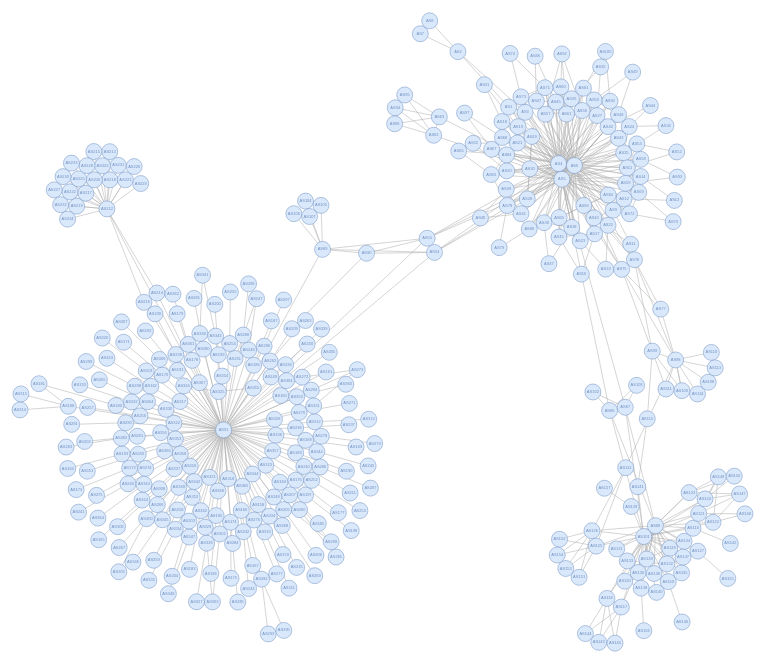
D3 v5 page, settled after 360 driven frames (6 s of simulated time); the page loaded 1 data file(s).


// ── code.js

var svg = d3.select("svg"),
    width = +svg.node().getBoundingClientRect().width,
    height = +svg.node().getBoundingClientRect().height;

var link, node;
var graph;
var hasLink = new Set();


d3.json("../data/sample6.json").then(_graph => {
    graph = _graph;
    let getByNodeId = new Map();
    graph.as_groups.forEach(as => {
        if (as.nodes) {
            as.nodes.forEach(node => {
                getByNodeId.set(node.id, as.as_id)
            })
        }
    })
    console.log(getByNodeId);

    // 将每个边对象转换为d3.js所需的格式            
    let edgesData = [],
        degrees = {};
    graph.edges.forEach(function (edge) {
        let s = getByNodeId.get(edge.source_id),
            t = getByNodeId.get(edge.target_id)
        let key = s + "," + t
        if (!hasLink.has(key)) {
            if (s !== t) {
                edgesData.push({
                    source: s,
                    target: t
                })
                degrees[s] = (degrees[s] || 0) + 1;
                degrees[t] = (degrees[t] || 0) + 1;
            }
            hasLink.add(key)
        }
    });
    // const sortedNodes = Object.entries(degrees)
    //     .sort((a, b) => b[1] - a[1]);

    // console.log(sortedNodes);
    graph.nodes = graph.as_groups
    graph.links = edgesData
    graph.nodes.forEach(node => {
        node.degree = degrees[node.as_id]
    })
    console.log(graph);
    initializeDisplay();
    initializeSimulation();
});



//////////// 力导引模拟 //////////// 

// 定义力导引模拟中可能用到的参数
forceProperties = {
    center: {
        x: 0.5,
        y: 0.5
    },
    charge: {
        enabled: true,
        strength: -20,
        distanceMin: 500,
        distanceMax: 800
    },
    collide: {
        enabled: true,
        strength: .2,
        iterations: 1,
        radius: 8
    },
    forceX: {
        enabled: true,
        strength: .02,
        x: .5
    },
    forceY: {
        enabled: true,
        strength: .01,
        y: .5
    },
    link: {
        enabled: true,
        degree_marker: 50,
        distance1: 50,
        distance2: 30,
        iterations: 1
    }
}

// 定义力导引模拟
var simulation = d3.forceSimulation();

// 初始化力仿真
function initializeSimulation() {
    simulation.nodes(graph.nodes)
        .force("charge", d3.forceManyBody().strength(forceProperties.charge.strength))
        .force("collide", d3.forceCollide().radius(forceProperties.collide.radius).strength(forceProperties.collide.strength))
        .force("center", d3.forceCenter()
            .x(width * forceProperties.center.x)
            .y(height * forceProperties.center.x))
        .force("x", d3.forceX(width * forceProperties.forceX.x).strength(forceProperties.forceX.strength))
        .force("y", d3.forceY(height * forceProperties.forceY.y).strength(forceProperties.forceX.strength))
        .force("link", d3.forceLink(graph.links).id(d => d.as_id)
            .distance(d => {
                if (d.target.degree > forceProperties.link.degree_marker || d.source.degree > forceProperties.link.degree_marker)
                    return forceProperties.link.distance1
                else
                    return forceProperties.link.distance2
            })
        );

    // simulation.alpha(0.7)
    simulation.velocityDecay(0.6);
    simulation.on("tick", ticked);
}


// 初始化节点和边
function initializeDisplay() {

    // 添加连边
    link = svg.append("g")
        .attr("class", "links")
        .selectAll("line")
        .data(graph.links)
        .enter().append("line")

    // 添加节点
    node = svg.append("g")
        .attr("class", "nodes")
        .selectAll("circle")
        .data(graph.nodes)
        .enter()
        .append("g")
        .call(d3.drag()
            .on("start", dragstarted)
            .on("drag", dragged)
            .on("end", dragended))
        .on("click", highlightNode);
    node.append("circle")
        .attr("r", forceProperties.collide.radius);

    // 在节点上添加文本元素
    node.append("text")
        .attr("fill", "#2e65b5")
        .style('text-anchor', 'middle')
        .style("dominant-baseline", "middle")
        .style("font-size", "4px")
        .text(d => d.as_name);

    node.append("title")
        .text(function (d) { return d.as_id; });

}


function ticked() {
    link
        .attr("x1", function (d) { return d.source.x; })
        .attr("y1", function (d) { return d.source.y; })
        .attr("x2", function (d) { return d.target.x; })
        .attr("y2", function (d) { return d.target.y; });

    node
        .attr("transform", function (d) { return "translate(" + d.x + "," + d.y + ")"; });

}


// 设置交互效果
function highlightNode() {
    let selectedNode = d3.select(this),
        selectedId = selectedNode.select('circle').datum().as_id;
    // 再次点击，取消高亮，隐藏标签
    if (selectedNode.classed("selected")) {
        // d3.select('#show').classed("hidden", true)
        selectedNode.classed("selected", false);

        // link.classed("link-highlight", false)
        // link.classed("link-blur", false)
    } else {
        // d3.select('#show').classed("hidden", false)
        node.classed("selected", false)
        d3.select(this).classed("selected", true);

        // 设置标签内容  
        let no = selectedNode.select('circle').datum()
        d3.select('#info h3').text(no.as_name);
        d3.select('#info #asId').text(selectedId);
        d3.select('#info #innerNodes').text(no.nodes.length);
        d3.select('#info #inDegree').text(no.degree);
    }
}

function dragstarted(event, d) {
    if (!event.active) simulation.alphaTarget(0.1).restart();
    d.fx = d.x;
    d.fy = d.y;
}

function dragged(event, d) {
    d.fx = event.x;
    d.fy = event.y;
}

function dragended(event, d) {
    if (!event.active) simulation.alphaTarget(0.0001);
    d.fx = null;
    d.fy = null;
}


### data: ../data/sample6.json
{
 "as_groups": [
  {
   "name": "1",
   "type": "Domain",
   "page": -1,
   "is_alive": true,
   "has_chinese": true,
   "is_geo_chinese": true,
   "is_geo_chinese_mainland": false,
   "as_id": "1",
   "as_name": "AS1",
   "nodes": [
    "{... 3 keys}"
   ]
  },
  {
   "name": "2",
   "type": "IP",
   "is_cdn": false,
   "page": -1,
   "country": "中国",
   "province": "香港",
   "city": "",
   "isp": "ceranetworks.com",
   "as_id": "2",
   "as_name": "AS2",
   "nodes": [
    "{... 3 keys}"
   ]
  },
  {
   "name": "3",
   "type": "Domain",
   "page": -1,
   "as_id": "3",
   "as_name": "AS3",
   "nodes": [
    "{... 3 keys}"
   ]
  },
  {
   "name": "4",
   "type": "Whois_Name",
   "page": -1,
   "as_id": "4",
   "as_name": "AS4",
   "nodes": [
    "{... 3 keys}"
   ]
  },
  {
   "name": "5",
   "type": "Whois_Email",
   "page": -1,
   "as_id": "5",
   "as_name": "AS5",
   "nodes": [
    "{... 3 keys}"
   ]
  },
  {
   "name": "6",
   "type": "Whois_Phone",
   "page": -1,
   "as_id": "6",
   "as_name": "AS6",
   "nodes": [
    "{... 3 keys}"
   ]
  },
  {
   "name": "7",
   "type": "IP_CIDR",
   "page": 0,
   "as_id": "7",
   "as_name": "AS7",
   "nodes": [
    "{... 3 keys}"
   ]
  },
  {
   "name": "8",
   "type": "ASN",
   "page": 0,
   "as_id": "8",
   "as_name": "AS8",
   "nodes": [
    "{... 3 keys}"
   ]
  },
  "... 360 more items"
 ],
 "edges": [
  {
   "relation": "r_subdomain",
   "source_id": "1",
   "target_id": "3"
  },
  {
   "relation": "r_dns_a",
   "source_id": "1",
   "target_id": "2"
  },
  {
   "relation": "r_whois_name",
   "source_id": "1",
   "target_id": "4"
  },
  {
   "relation": "r_whois_email",
   "source_id": "1",
   "target_id": "5"
  },
  {
   "relation": "r_whois_phone",
   "source_id": "1",
   "target_id": "6"
  },
  {
   "relation": "r_dns_a",
   "source_id": "1",
   "target_id": "2"
  },
  {
   "relation": "r_dns_a",
   "source_id": "3",
   "target_id": "2"
  },
  {
   "relation": "r_whois_name",
   "source_id": "3",
   "target_id": "4"
  },
  "... 635 more items"
 ]
}